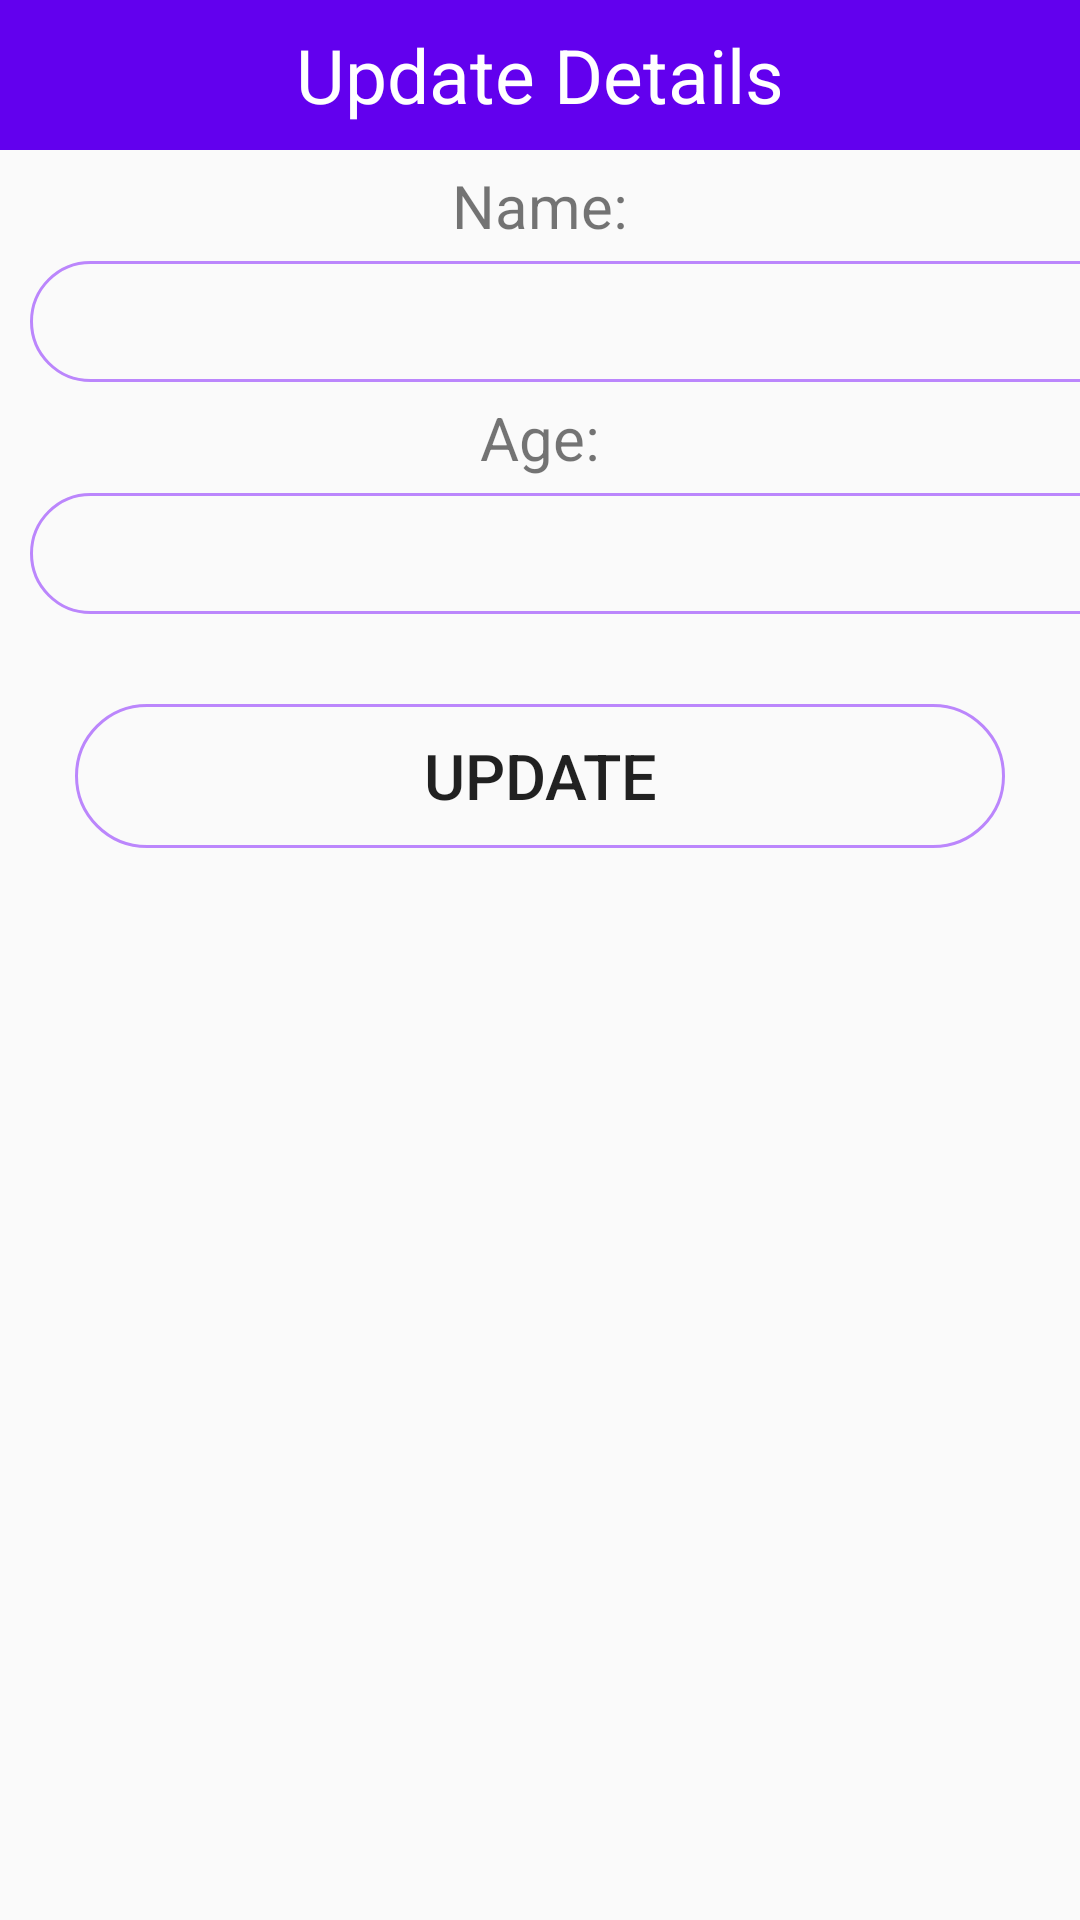

Reconstruct the res/layout file that produces this screen, plus the resources it refers to.
<!-- AndroidManifest.xml: application theme Theme.Cardiio -->
<!-- res/layout/update_popup.xml -->
<?xml version="1.0" encoding="utf-8"?>
<LinearLayout xmlns:android="http://schemas.android.com/apk/res/android"
    android:layout_width="match_parent"
    android:layout_height="match_parent"
    android:orientation="vertical"
    >

    <TextView
        android:layout_width="match_parent"
        android:layout_height="50dp"
        android:text="Update Details"
        android:background="@color/purple_500"
        android:textSize="25dp"
        android:gravity="center"
        android:textColor="#FFF"/>

    <TextView
        android:layout_width="match_parent"
        android:layout_height="wrap_content"
        android:gravity="center"
        android:textSize="20sp"
        android:layout_marginTop="5dp"
        android:layout_marginBottom="5dp"
        android:text="Name:"/>

    <EditText
        android:id="@+id/txtName"
        android:layout_width="375dp"
        android:layout_height="wrap_content"
        android:layout_marginLeft="10dp"
        android:layout_marginRight="10dp"
        android:background="@drawable/round_border"
        android:gravity="center"
        android:padding="8dp" />

    <TextView
        android:layout_width="match_parent"
        android:layout_height="wrap_content"
        android:gravity="center"
        android:textSize="20sp"
        android:layout_marginTop="5dp"
        android:layout_marginBottom="5dp"
        android:text="Age:"/>

    <EditText
        android:id="@+id/txtAge"
        android:layout_width="375dp"
        android:layout_height="wrap_content"
        android:layout_marginLeft="10dp"
        android:layout_marginRight="10dp"
        android:background="@drawable/round_border"
        android:gravity="center"
        android:padding="8dp" />

    <Button
        android:id="@+id/btnUpdate"
        android:layout_width="match_parent"
        android:layout_height="wrap_content"
        android:layout_marginLeft="25dp"
        android:layout_marginTop="30dp"
        android:layout_marginRight="25dp"
        android:background="@drawable/round_border"
        android:gravity="center"
        android:text="Update"
        android:textSize="21dp" />


</LinearLayout>
<!-- resources referenced by this layout -->
<resources>
  <!-- drawable round_border (drawable) -->
  <?xml version="1.0" encoding="utf-8"?>
  <shape android:shape="rectangle" xmlns:android="http://schemas.android.com/apk/res/android">
      <stroke android:color="@color/purple_200"
          android:width="1dp"/>
      <corners android:radius="100dp"/>
  </shape>
  <style name="Theme.Cardiio" parent="Theme.AppCompat.Light.DarkActionBar">
          
          <item name="colorPrimary">@color/black</item>
          <item name="colorPrimaryDark">@color/purple_700</item>
          <item name="colorAccent">@color/teal_200</item>
          <item name="color">@color/browser_actions_bg_grey</item>
  
  
          
      </style>
  <!-- not gathered from this repository: default colours our renderer supplied (Android Studio template values) -->
  <color name="purple_200">#FFBB86FC</color>
  <color name="purple_500">#FF6200EE</color>
  <color name="purple_700">#FF3700B3</color>
  <color name="teal_200">#FF03DAC5</color>
  <color name="black">#FF000000</color>
</resources>
